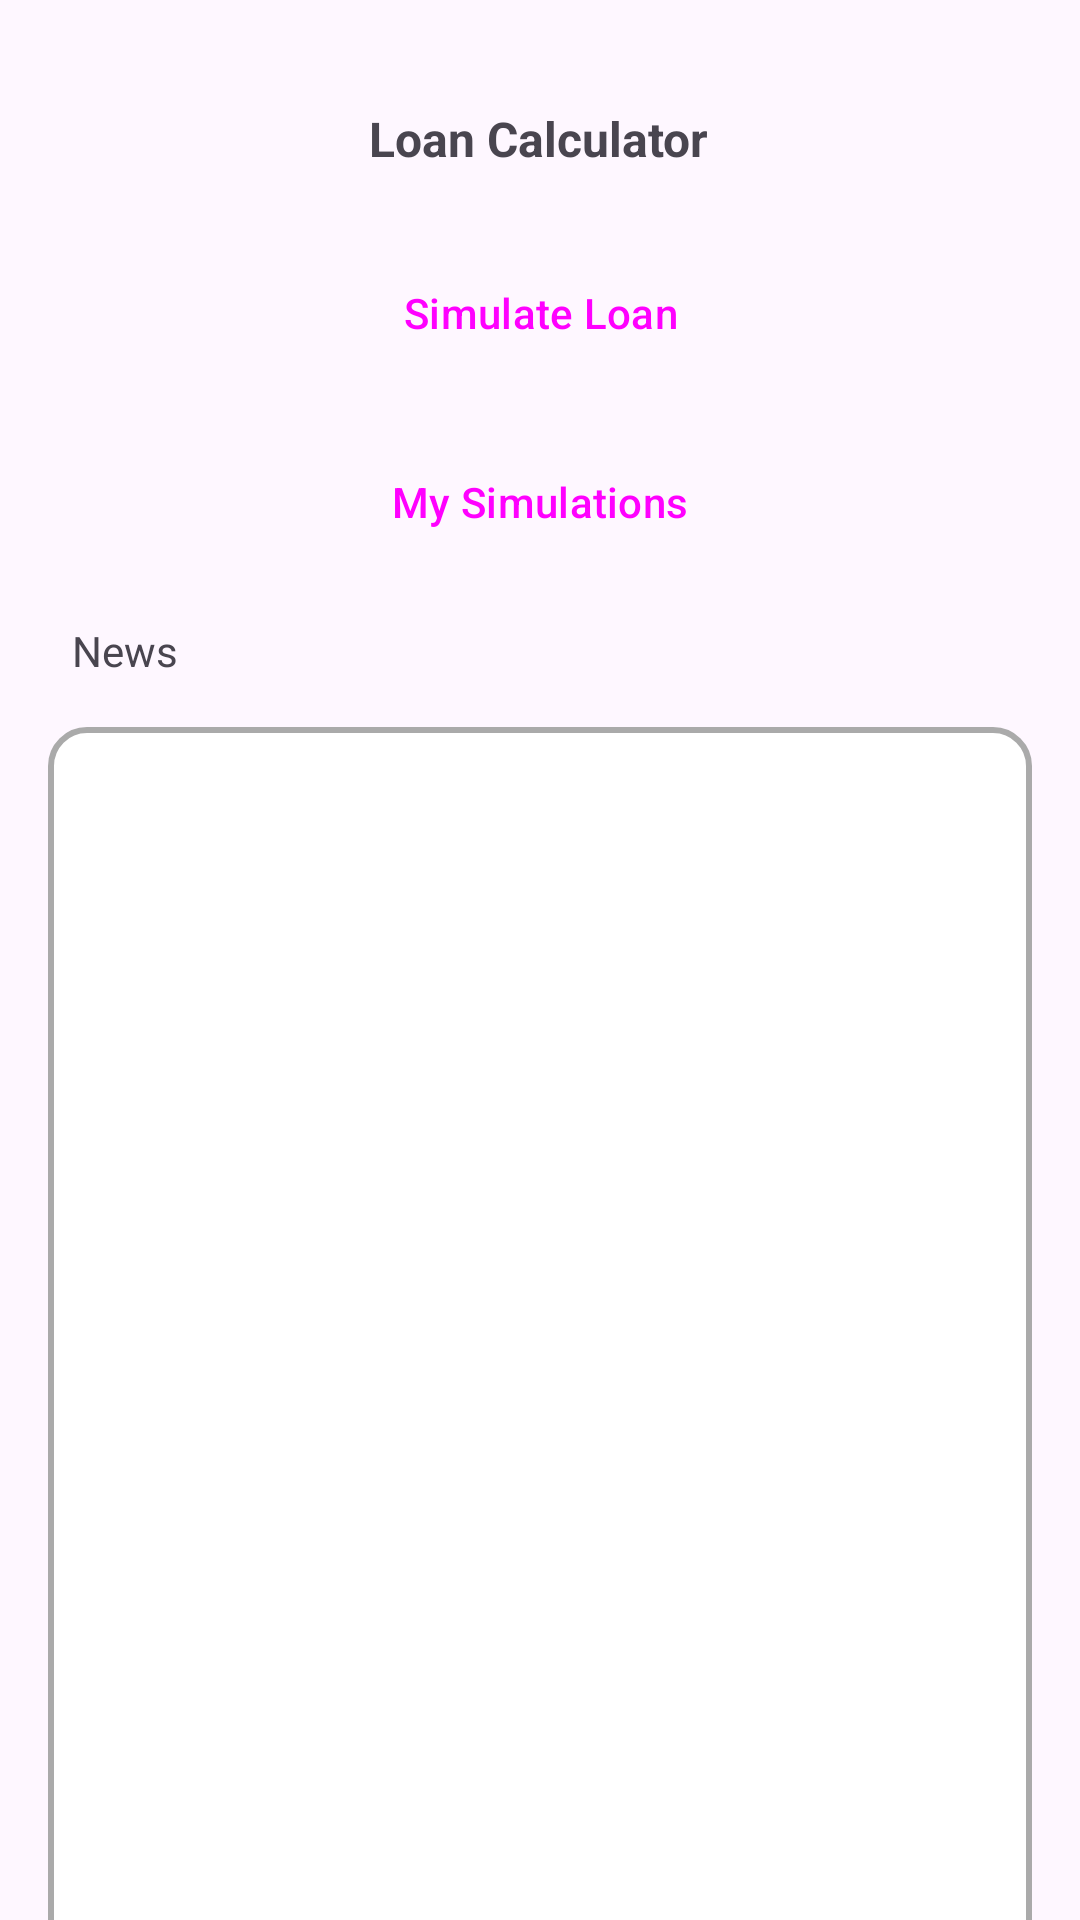

This screen was rendered from an Android layout file. Write that file and the resources it references.
<!-- AndroidManifest.xml: application theme Theme.Myloancalculator -->
<!-- res/layout/activity_main.xml -->
<?xml version="1.0" encoding="utf-8"?>
<androidx.constraintlayout.widget.ConstraintLayout xmlns:android="http://schemas.android.com/apk/res/android"
    xmlns:app="http://schemas.android.com/apk/res-auto"
    xmlns:tools="http://schemas.android.com/tools"
    android:id="@+id/main"
    android:layout_width="match_parent"
    android:layout_height="match_parent"
    tools:context=".ui.MainActivity">

    <Button
        android:id="@+id/button_mySimulations"
        style="@style/Widget.Material3.Button"
        android:layout_width="wrap_content"
        android:layout_height="wrap_content"
        android:layout_marginTop="15dp"
        android:width="150dp"
        android:backgroundTint="#3DAAAB"
        android:text="My Simulations"
        app:cornerRadius="5dp"
        app:layout_constraintEnd_toEndOf="parent"
        app:layout_constraintStart_toStartOf="parent"
        app:layout_constraintTop_toBottomOf="@+id/button_simulateLoan" />

    <TextView
        android:id="@+id/title_text"
        android:layout_width="wrap_content"
        android:layout_height="wrap_content"
        android:layout_marginTop="10dp"
        android:height="25dp"
        android:text="Loan Calculator"
        android:textSize="16dp"
        android:textStyle="bold"
        app:layout_constraintBottom_toBottomOf="parent"
        app:layout_constraintEnd_toEndOf="parent"
        app:layout_constraintHorizontal_bias="0.498"
        app:layout_constraintStart_toStartOf="parent"
        app:layout_constraintTop_toTopOf="parent"
        app:layout_constraintVertical_bias="0.042" />

    <Button
        android:id="@+id/button_simulateLoan"
        style="@style/Widget.Material3.Button"
        android:layout_width="wrap_content"
        android:layout_height="wrap_content"
        android:layout_marginTop="20dp"
        android:width="150dp"
        android:backgroundTint="#3DAAAB"
        android:text="Simulate Loan"
        app:cornerRadius="5dp"
        app:layout_constraintEnd_toEndOf="parent"
        app:layout_constraintStart_toStartOf="parent"
        app:layout_constraintTop_toBottomOf="@+id/title_text" />

    <androidx.recyclerview.widget.RecyclerView
        android:id="@+id/recyclerView_news"
        android:layout_width="0dp"
        android:layout_height="595dp"
        android:layout_marginStart="16dp"
        android:layout_marginTop="16dp"
        android:layout_marginEnd="16dp"
        android:background="@drawable/border_recycler"
        app:layout_constraintEnd_toEndOf="parent"
        app:layout_constraintStart_toStartOf="parent"
        app:layout_constraintTop_toBottomOf="@+id/textView" />

    <TextView
        android:id="@+id/textView"
        android:layout_width="wrap_content"
        android:layout_height="wrap_content"
        android:layout_marginStart="24dp"
        android:layout_marginTop="16dp"
        android:text="@string/news_title"
        app:layout_constraintStart_toStartOf="parent"
        app:layout_constraintTop_toBottomOf="@+id/button_mySimulations" />

</androidx.constraintlayout.widget.ConstraintLayout>
<!-- resources referenced by this layout -->
<resources>
  <!-- drawable border_recycler (drawable) -->
  <?xml version="1.0" encoding="utf-8"?>
  <shape xmlns:android="http://schemas.android.com/apk/res/android"
      android:shape="rectangle">
      <solid android:color="@android:color/white"/>
      <stroke android:width="2dp" android:color="@android:color/darker_gray"/>
      <corners android:radius="12dp"/>
  </shape>
  <string name="news_title">News</string>
  <style name="Theme.Myloancalculator" parent="Base.Theme.Myloancalculator" />
  <style name="Base.Theme.Myloancalculator" parent="Theme.Material3.DayNight.NoActionBar">
          
          
      </style>
</resources>
